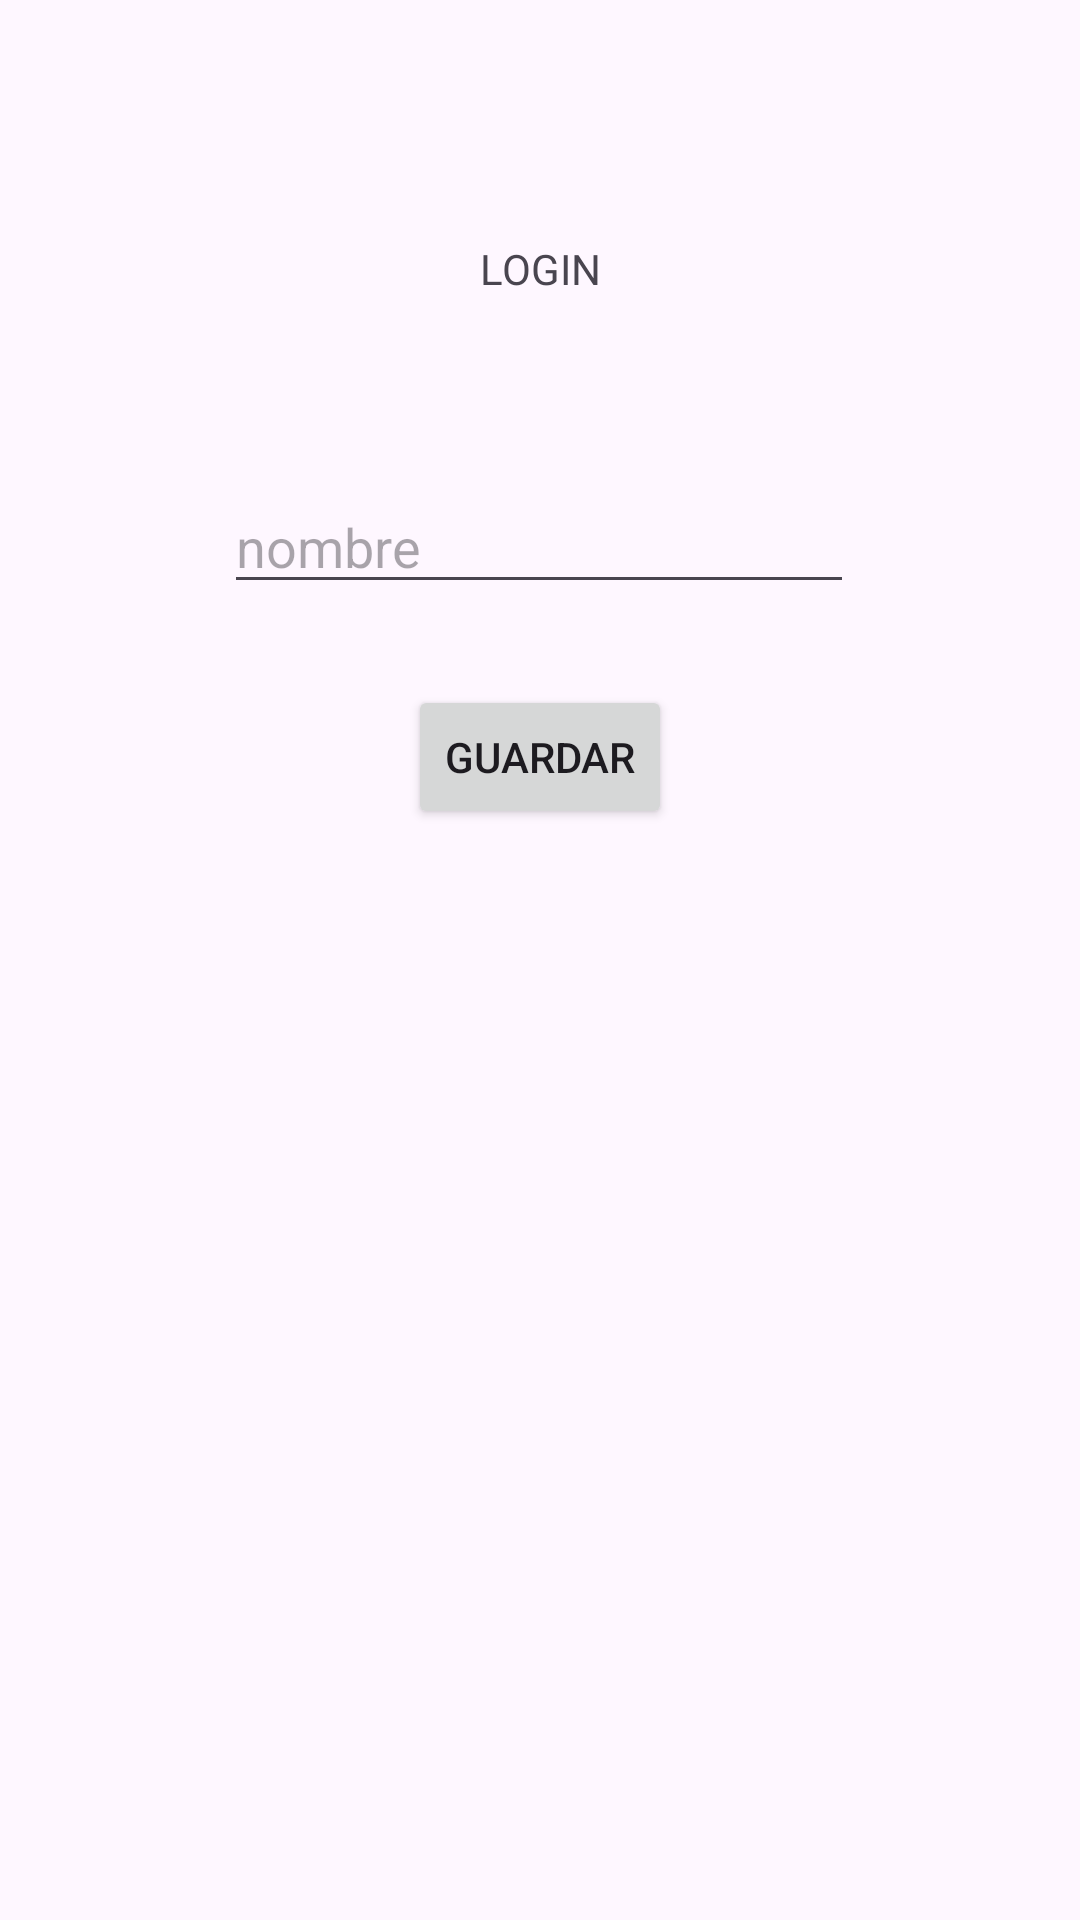

Write the Android layout XML for this screen, with the resource values it uses.
<!-- AndroidManifest.xml: application theme Theme.EjSP1 -->
<!-- res/layout/activity_main.xml -->
<?xml version="1.0" encoding="utf-8"?>
<androidx.constraintlayout.widget.ConstraintLayout xmlns:android="http://schemas.android.com/apk/res/android"
    xmlns:app="http://schemas.android.com/apk/res-auto"
    xmlns:tools="http://schemas.android.com/tools"
    android:layout_width="match_parent"
    android:layout_height="match_parent"
    tools:context=".MainActivity">

    <TextView
        android:id="@+id/textView2"
        android:layout_width="wrap_content"
        android:layout_height="wrap_content"
        android:text="LOGIN"
        app:layout_constraintBottom_toBottomOf="parent"
        app:layout_constraintEnd_toEndOf="parent"
        app:layout_constraintStart_toStartOf="parent"
        app:layout_constraintTop_toTopOf="parent"
        app:layout_constraintVertical_bias="0.129" />

    <EditText
        android:id="@+id/txtNombreMain"
        android:layout_width="wrap_content"
        android:layout_height="wrap_content"
        android:layout_marginTop="160dp"
        android:ems="10"
        android:hint="nombre"
        android:inputType="text"
        app:layout_constraintEnd_toEndOf="parent"
        app:layout_constraintHorizontal_bias="0.497"
        app:layout_constraintStart_toStartOf="parent"
        app:layout_constraintTop_toTopOf="parent" />

    <Button
        android:id="@+id/btnGuardarMain"
        android:layout_width="wrap_content"
        android:layout_height="wrap_content"
        android:text="Guardar"
        app:layout_constraintBottom_toBottomOf="parent"
        app:layout_constraintEnd_toEndOf="parent"
        app:layout_constraintStart_toStartOf="parent"
        app:layout_constraintTop_toBottomOf="@+id/txtNombreMain"
        app:layout_constraintVertical_bias="0.069" />

</androidx.constraintlayout.widget.ConstraintLayout>
<!-- resources referenced by this layout -->
<resources>
  <style name="Theme.EjSP1" parent="Base.Theme.EjSP1" />
  <style name="Base.Theme.EjSP1" parent="Theme.Material3.DayNight.NoActionBar">
          
          
      </style>
</resources>
